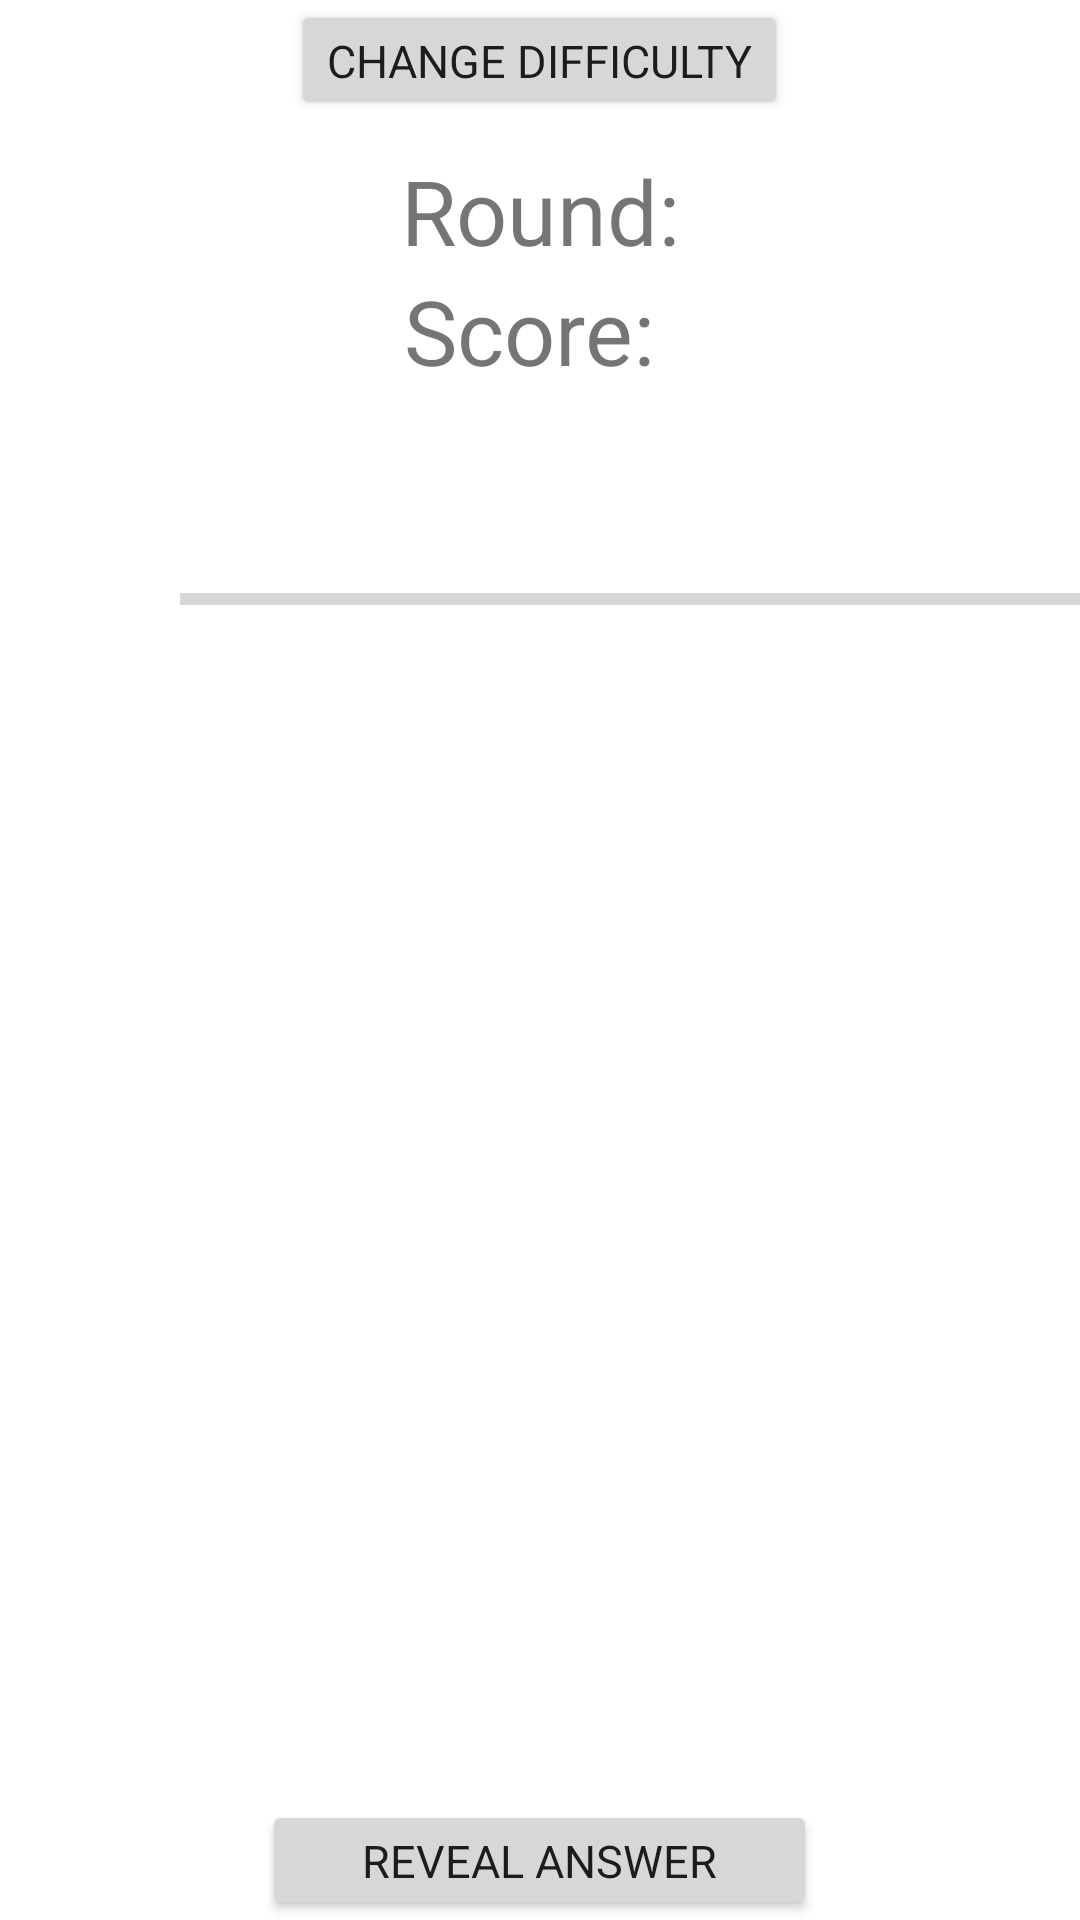

Android layout source for this screen:
<!-- AndroidManifest.xml: application theme AppTheme -->
<!-- res/layout/game_layout.xml -->
<?xml version="1.0" encoding="utf-8"?>
<LinearLayout xmlns:android="http://schemas.android.com/apk/res/android"
    android:orientation="vertical" android:layout_width="match_parent"
    android:layout_height="match_parent"
    android:background="@color/main_background">

    <RelativeLayout
        android:layout_width="match_parent"
        android:layout_height="0dip"
        android:layout_weight = "0.3">
        <Button
            android:layout_width="wrap_content"
            style="@style/CustomButton"
            android:text="@string/level_button"
            android:id="@+id/level_button"
            android:layout_centerHorizontal="true"
            android:layout_gravity="center_horizontal"/>
        <TextView
            android:layout_width="match_parent"
            android:layout_height="40dip"
            android:layout_below="@id/level_button"
            android:text="Round:"
            android:textSize="30dp"
            android:layout_marginTop="10dp"
            android:gravity="center"
            android:id = "@+id/round"
            android:layout_gravity="center_horizontal" />
        <TextView
            android:layout_width="match_parent"
            android:layout_height="40dip"
            android:layout_below="@id/round"
            android:text="Score: "
            android:textSize="30dp"
            android:gravity="center"
            android:id = "@+id/score"
            android:layout_gravity="center_horizontal" />
    </RelativeLayout>

    <LinearLayout
        android:layout_width="match_parent"
        android:layout_height="0dip"
        android:layout_weight = "0.1"
        android:gravity="center"
        >
        <Button
            android:layout_width="60dip"
            android:layout_height="45dip"
            style="@style/CustomButton"
            android:background="@drawable/ic_action_play2"
            android:id="@+id/sound_button"
            android:layout_gravity="center_horizontal"
            />
        <ProgressBar
            android:layout_width="match_parent"
            android:layout_height="match_parent"
            style="?android:attr/progressBarStyleHorizontal"
            android:id="@+id/sound_progress"
            />
    </LinearLayout>

    <RelativeLayout
        android:layout_width="match_parent"
        android:layout_height="0dp"
        android:layout_weight="0.65"
        android:layout_below="@id/sound_button">

        <GridLayout
            android:layout_height="wrap_content"
            android:layout_width="match_parent"
            android:padding="5dp"
            android:columnCount="2"
            android:rowCount="8">

            <Button
                style="@style/CustomButton"
                android:text="@string/unison"
                android:id="@+id/unison_button"
                android:visibility="invisible" />

            <Button
                style="@style/CustomButton"
                android:text="@string/octave"
                android:id="@+id/octave_button"
                android:visibility="invisible" />

            <Button
                style="@style/CustomButton"
                android:text="@string/minor2"
                android:id="@+id/minor2_button"
                android:visibility="invisible" />

            <Button
                style="@style/CustomButton"
                android:text="@string/major2"
                android:id="@+id/major2_button"
                android:visibility="invisible" />

            <Button
                style="@style/CustomButton"
                android:text="@string/minor3"
                android:id="@+id/minor3_button"
                android:visibility="invisible" />

            <Button
                style="@style/CustomButton"
                android:text="@string/major3"
                android:id="@+id/major3_button"
                android:visibility="invisible" />

            <Button
                style="@style/CustomButton"
                android:text="@string/perfect4"
                android:id="@+id/perfect4_button"
                android:visibility="invisible" />

            <Button
                style="@style/CustomButton"
                android:text=""
                android:id="@+id/blank_button"
                android:visibility="invisible" />

            <Button
                style="@style/CustomButton"
                android:text="@string/tritone"
                android:id="@+id/tritone_button"
                android:visibility="invisible" />

            <Button
                style="@style/CustomButton"
                android:text="@string/perfect5"
                android:id="@+id/perfect5_button"
                android:visibility="invisible" />

            <Button
                style="@style/CustomButton"
                android:text="@string/minor6"
                android:id="@+id/minor6_button"
                android:visibility="invisible" />

            <Button
                style="@style/CustomButton"
                android:text="@string/major6"
                android:id="@+id/major6_button"
                android:visibility="invisible" />

            <Button
                style="@style/CustomButton"
                android:text="@string/minor7"
                android:id="@+id/minor7_button"
                android:visibility="invisible" />

            <Button
                style="@style/CustomButton"
                android:text="@string/major7"
                android:id="@+id/major7_button"
                android:visibility="invisible" />
        </GridLayout>
    </RelativeLayout>

    <Button
        style="@style/CustomButton"
        android:text="@string/revealAns"
        android:layout_gravity="center"
        android:id="@+id/rev_ans"
        />



</LinearLayout>
<!-- resources referenced by this layout -->
<resources>
  <color name="main_background">#ffffff</color>
  <string name="level_button">Change Difficulty</string>
  <string name="major2">Major 2nd</string>
  <string name="major3">Major 3rd</string>
  <string name="major6">Major 6th</string>
  <string name="major7">Major 7th</string>
  <string name="minor2">Minor 2nd</string>
  <string name="minor3">Minor 3rd</string>
  <string name="minor6">Minor 6th</string>
  <string name="minor7">Minor 7th</string>
  <string name="octave">Octave</string>
  <string name="perfect4">Perfect 4th</string>
  <string name="perfect5">Perfect 5th</string>
  <string name="revealAns">Reveal Answer</string>
  <string name="tritone">Tritone</string>
  <string name="unison">Unison</string>
  <style name="CustomButton">
          <item name="android:layout_width">185dp</item>
          <item name="android:layout_height">40dp</item>
          <item name="android:textSize">15sp</item>
          <item name="android:fontFamily">sans-serif</item>
      </style>
  <style name="AppTheme" parent="Theme.AppCompat.Light.DarkActionBar">
          
      </style>
</resources>
